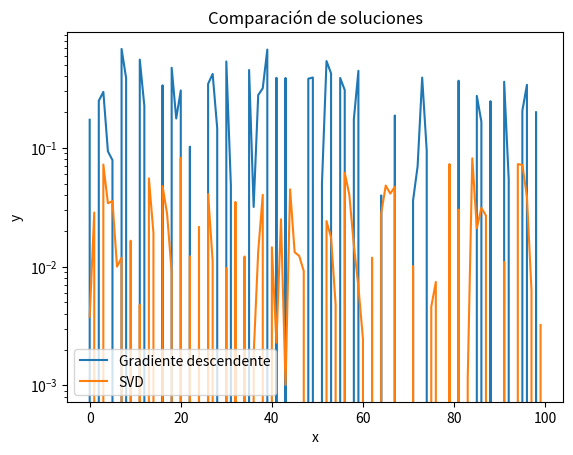
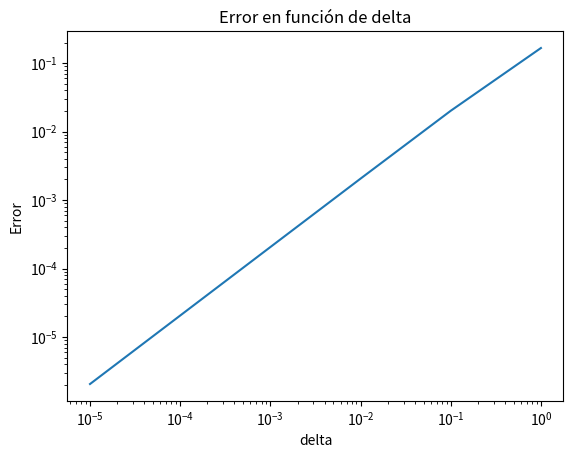

Reproduce these figures in Python, in order.
import numpy as np
import matplotlib.pyplot as plt
import scipy.linalg as s
import scipy.sparse as sp
import scipy.sparse.linalg as spl
import time

def gradiente_descendente(A, b, s, x0, n_iter):
    x = x0
    for i in range(n_iter):
        x = x - s * np.dot(A.T, np.dot(A, x) - b)
    return x

def gradiente_descendente_reg(A, b, s, x0, n_iter, delta):
    x = x0
    for i in range(n_iter):
        x = x - s * (np.dot(A.T, np.dot(A, x) - b) + 2 * delta * x)
    return x

def SVD(A, b):
    U, S, Vt = np.linalg.svd(A, full_matrices=False)
    x = np.dot(Vt.T, np.dot(np.diag(1/S), np.dot(U.T, b)))
    return x


def main():
    n = 5
    d = 100
    A = np.random.rand(n, d)
    b = np.random.rand(n)
    x0 = np.random.rand(d)
    s = 1 / np.max(np.linalg.eigvals(np.dot(A.T, A)))
    n_iter = 1000
    delta = 1e-2 * np.max(np.linalg.eigvals(np.dot(A.T, A)))
    x = gradiente_descendente(A, b, s, x0, n_iter)
    x_reg = gradiente_descendente_reg(A, b, s, x0, n_iter, delta)
    x_svd = SVD(A, b)
    print('Error gradiente descendente:', np.linalg.norm(np.dot(A, x) - b))
    print('Error gradiente descendente regularizado:', np.linalg.norm(np.dot(A, x_reg) - b))
    print('Error SVD:', np.linalg.norm(np.dot(A, x_svd) - b))
    x_least_squares = np.dot(np.linalg.inv(np.dot(A.T, A)), np.dot(A.T, b))
    print('Error cuadrados mínimos:', np.linalg.norm(np.dot(A, x_least_squares) - b))

    #graficos
    plt.figure()
    plt.title('Comparación de soluciones')
    plt.plot(x, label='Gradiente descendente')
    # plt.plot(x_reg, label='Gradiente descendente regularizado')
    plt.plot(x_svd, label='SVD')
    # plt.plot(x_least_squares, label='Cuadrados mínimos')
    plt.xlabel('x')
    plt.yscale('log')    
    plt.ylabel('y')
    plt.legend()
    plt.show()

    #variar delta
    deltas = np.logspace(-5, 0, 6)
    errores = []
    for delta in deltas:
        x_reg = gradiente_descendente_reg(A, b, s, x0, n_iter, delta)
        errores.append(np.linalg.norm(np.dot(A, x_reg) - b))
    plt.figure()
    plt.title('Error en función de delta')
    plt.plot(deltas, errores)
    plt.xlabel('delta')
    plt.ylabel('Error')
    plt.xscale('log')
    plt.yscale('log')
    plt.show()
    

#falta el Hesiano, verlo en OneNote



if __name__ == '__main__':
    main()